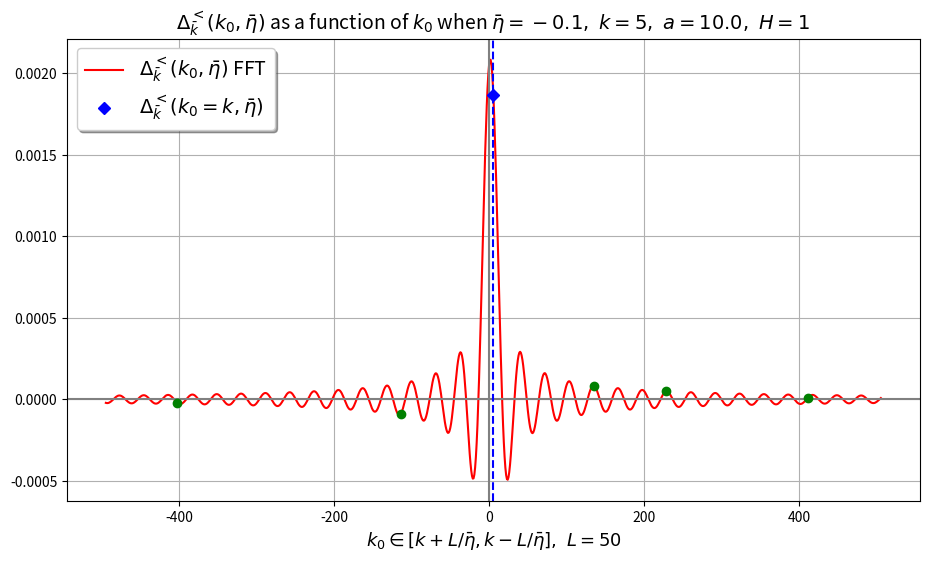
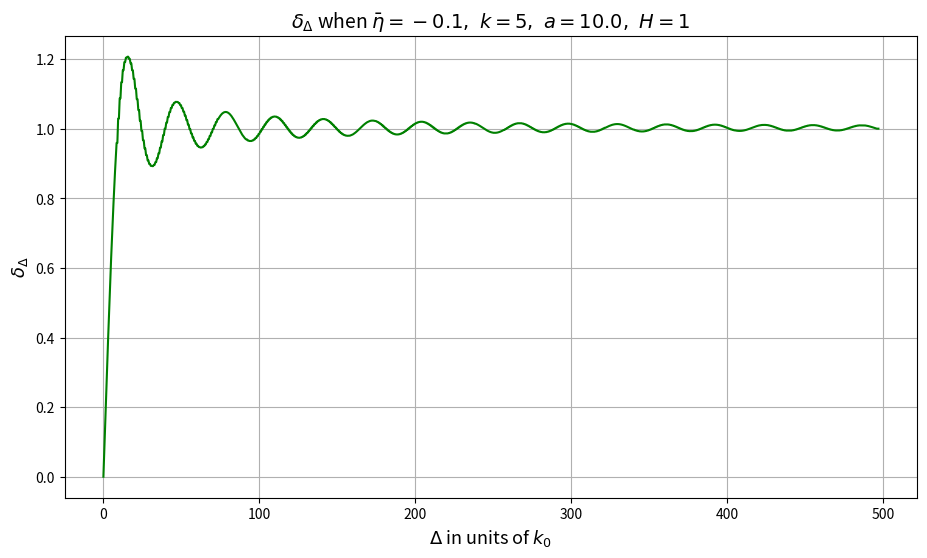
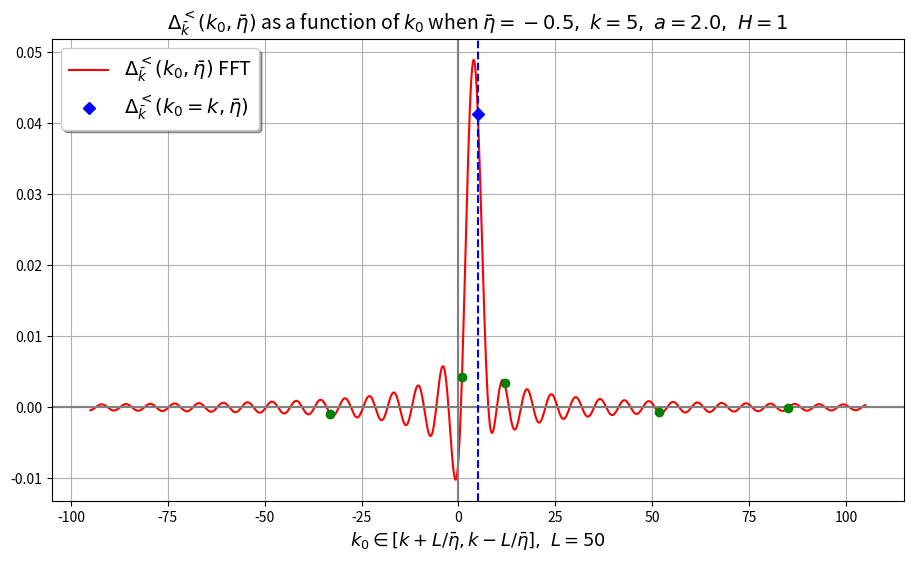
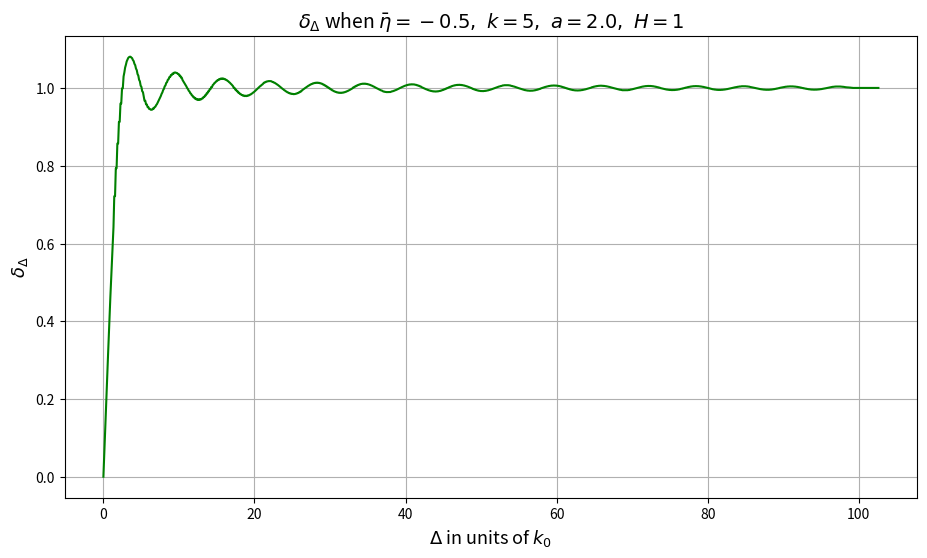
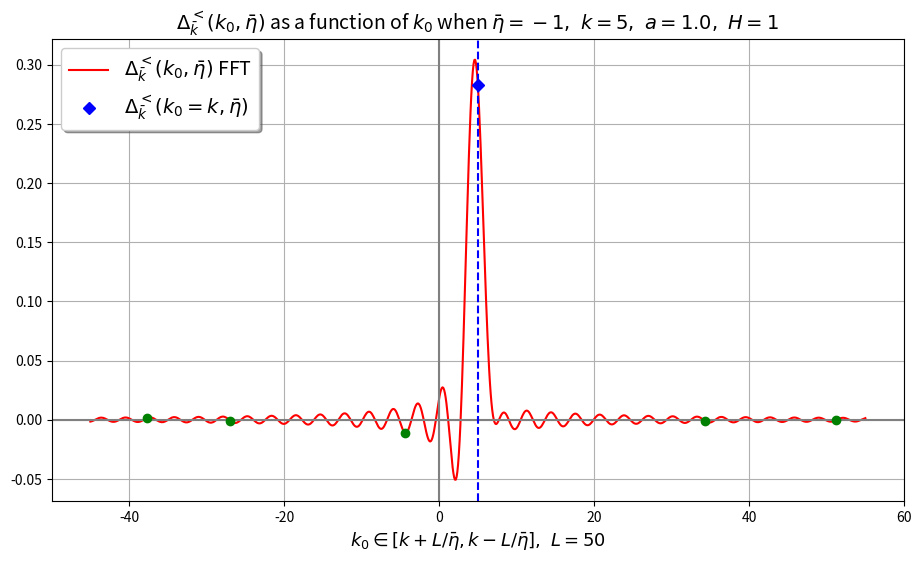
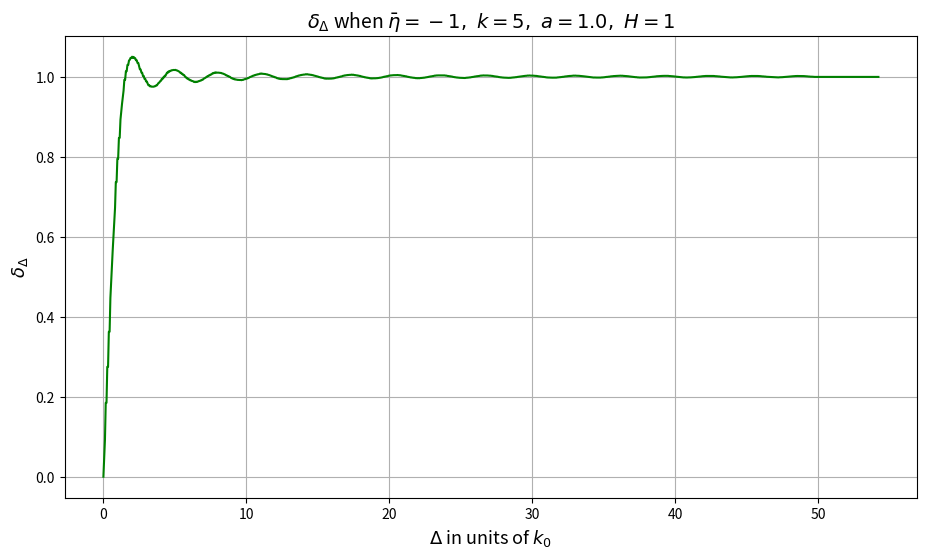
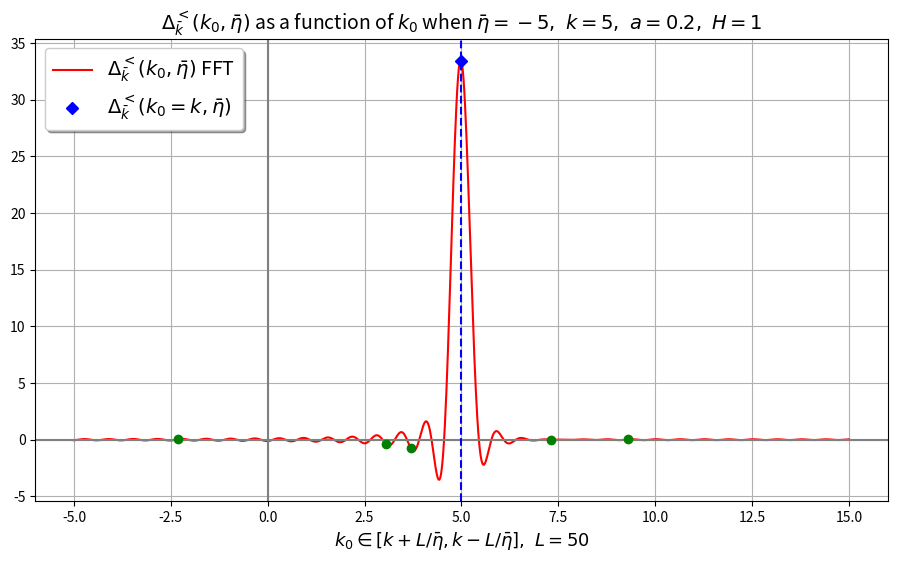
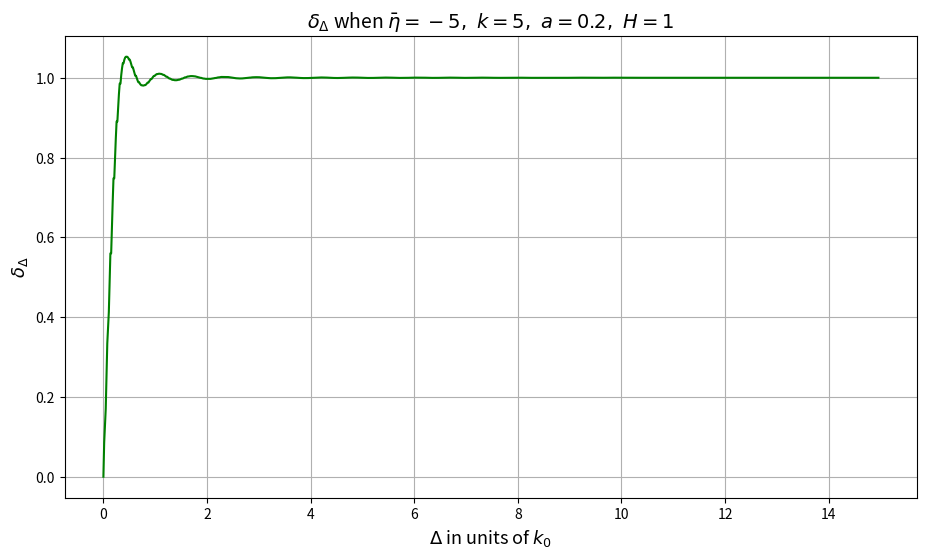
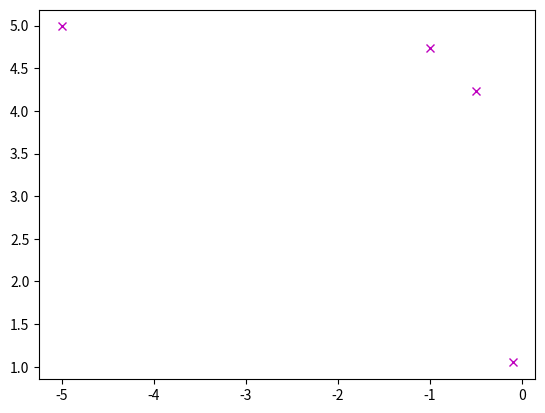

Python code for these plots, in order:
# -*- coding: utf-8 -*-
"""
Created on Mon Jun 16 07:42:21 2025

@author: Wäinö Lehmonen
"""

import scipy as sc
import numpy as np
import matplotlib.pyplot as plt
import random


# ---SETTINGS---

# constants (m/H <= 3/2 for real nu; for plotting pick m/H = small like 0.01)
m = 0.01  # mass of field
H = 1  # Hubble rate
d = 4  # dimension

k = 5  # norm of k bar in [0, inf)
# eta = -0.1  # (etabar) mean of conformal times 1/2(eta' + eta) in (-inf, 0)
# -k*eta > 1 subhorizon
# -k*eta < 1 superhorizon

# number of data points for plotting and FFT (FFT matrix is N by N)
N = 1000

L = 50  # limits for k0 (when eta = -1)

# --------------


nu = np.sqrt(((d - 1)/2)**2 - (m/H)**2)

# print('Scale factor a =', -1/(eta*H))

# integration variable u = Delta_eta/(2eta_bar) runs over (-1, 1)
epsilon = 1e-10  # small threshold in order to avoid limit points (nan)
urange = np.linspace(-1 + epsilon, 1 - epsilon, N)


# for variable k0
def k0range(eta_bar):
    return np.linspace(-L/abs(eta_bar) + k, L/abs(eta_bar) + k, N)


def integrand_for_Delta(k_0, eta_bar, u):
    """
    This integrated over u in (-1, 1) should be Delta^<_k

    Parameters
    ----------
    k_0 : array-like
        frequency
    eta_bar : array-like
        mean of conformal times 1/2(eta' + eta)
    u : array-like
        Integration variable u = Deltaeta/etabar;
        Deltaeta = eta' - eta: conformal time difference

    Returns
    -------
    array-like
        Integrand for given values

    """
    hankel_a = sc.special.hankel1(nu, k*eta_bar*(u - 1))
    hankel_b = sc.special.hankel2(nu, -k*eta_bar*(u + 1))
    c = (1 - u**2)**(3/2)*np.exp(-1j*k_0*2*u*eta_bar)
    return np.pi/2*H**2*eta_bar**4*c*hankel_a*hankel_b


def Delta_benchmark_integral(k_0, eta_bar):
    """
    Uses scipy quad to evaluate the integral for Delta at given points

    Parameters
    ----------
    k_0 : float
        frequency
    eta_bar : array-like
        mean of conformal times

    Returns
    -------
    array-like
        Delta at given points

    """
    I_Re = lambda u: integrand_for_Delta(k_0, eta_bar, u).real
    I_Im = lambda u: integrand_for_Delta(k_0, eta_bar, u).imag
    return sc.integrate.quad(I_Re, -1, 1)[0] \
        - 1j*sc.integrate.quad(I_Im, -1, 1)[0]


# integral_k = Delta_benchmark_integral(k, eta)
# print(benchmark_integral)

# integrand_k = integrand_for_Delta(k, eta, urange)  # integrand at points u
# # this benchmark (for FFT) uses same u grid as the FFT (compare with scipy)
# benchmark_integral = sum(integrand_k)*(urange[1]-urange[0])
# print(benchmark_integral)


def plot_integrand(k_0, eta_bar):
    """
    Plots the integrand for delta as function of integration variable u

    Parameters
    ----------
    k_0 : array-like
        frequency
    eta_bar : float
        mean of conformal times 1/2(eta' + eta)

    Returns
    -------
    None.

    """
    # Plotting the integrand for fixed value k0
    integrand_k0 = integrand_for_Delta(k_0, eta_bar, urange)
    plt.figure()
    plt.plot(urange, integrand_k0, 'r')  # plots the real part of I
    # plt.plot(urange, integrand_k0.imag, 'b')  # imaginary part of I
    plt.title('Integrand as a function of integration variable u')
    plt.xlabel(r'$u=\frac{\Delta \eta}{2\bar{\eta}}$')
    plt.ylabel(r'$I(u, \bar{\eta}, k_0)$')
    plt.show()


# FFT matrix
def grid_for_FFT(eta_bar):
    # input matrix for FFT
    x1, y1 = np.meshgrid(urange, k0range(eta_bar))
    return np.exp(-1j*x1*2*y1*eta_bar)*(urange[1] - urange[0])


# FFT using the above defined grid
def FFT_for_G(eta_bar, u, gridmatrix):
    """
    Fourier transform of G wrt. u

    Parameters
    ----------
    eta_bar : array-like
        mean of conformal times 1/2(eta' + eta)
    u : array-like
        Integration variable u = Deltaeta/etabar;
        Deltaeta = eta' - eta: conformal time difference

    Returns
    -------
    array-like
        Fourier-transform for given values

    """
    hankel_a = sc.special.hankel1(nu, k*eta_bar*(u - 1))
    hankel_b = sc.special.hankel2(nu, -k*eta_bar*(u + 1))
    c = (1 - u**2)**(3/2)
    A = hankel_a*hankel_b*c
    return np.pi/2*H**2*eta_bar**4*np.matmul(gridmatrix, A)


# Delta at points k0range
# Delta = FFT_for_G(eta, urange, grid_for_FFT(eta))


def deltaDelta(eta_bar, D, newk0range, newDelta, norm, omega_k):
    leftlimitindex = np.argmin(abs(newk0range - (omega_k - D)))
    rightlimitindex = np.argmin(abs(newk0range - (omega_k + D)))
    # k0range_cutright = newk0range[:rightlimitindex]
    # k0range_cut = k0range_cutright[leftlimitindex:]  # plottausta varten
    Delta_cutright = newDelta[:rightlimitindex]
    Delta_cut = Delta_cutright[leftlimitindex:]
    return sum(Delta_cut)*(newk0range[1] - newk0range[0])/norm


def plot_Delta_and_deltaDelta(etas):

    omegas_k = np.empty(len(etas))

    for j in range(len(etas)):

        Delta = FFT_for_G(etas[j], urange, grid_for_FFT(etas[j]))
        plt.figure(figsize=(11, 6))

        plt.plot(k0range(etas[j]), Delta, 'r',
                 label=r'$\Delta^<_\bar{k}(k_0, \bar{\eta})$ FFT')
        a = -1/(etas[j]*H)

        plt.title(r'$\Delta^<_\bar k(k_0, \bar \eta)$ as a function of $k_0$'
                  r' when $\bar \eta={a},\ k={b},\ a={c},\ H={H}$'
                  .format(a=etas[j], b=k, c=a, H=H),
                  fontsize=14)
        plt.xlabel(r'$k_0 \in \left[k+L/\bar\eta,k-L/\bar\eta \right],\ L={a}$'
                   .format(a=L), fontsize=13)

        plt.axvline(0, c='gray')  # comment out when |eta| >> 1 (out of range)
        plt.axhline(0, c='gray')

        plt.axvline(k, c='b', linestyle='--')
        plt.plot(k, Delta_benchmark_integral(k, etas[j]), 'bD',
                 label=r'$\Delta^<_\bar{k}(k_0=k, \bar{\eta})$')

        # benchmarking for FFT
        for i in range(5):
            randk0 = random.choice(k0range(etas[j]))
            plt.plot(randk0, Delta_benchmark_integral(randk0, etas[j]), 'go')

        plt.legend(loc='upper left', fontsize=14, shadow=True)
        plt.grid()
        plt.show()

        newk0range = k0range(etas[j])[0:2*np.argmax(Delta)]

        Drange = np.linspace(0, newk0range[-1], num=1000)
        # D pienempi kuin newrange rajat
        newDelta = Delta[0:2*np.argmax(Delta)].real
        norm = sum(newDelta)*(newk0range[1] - newk0range[0])
        omega_k = sum(newk0range*newDelta)*(newk0range[1] - newk0range[0])/norm
        omegas_k[j] = omega_k
        deltajono = np.empty(len(Drange))
        for i in range(len(Drange)):
            deltajono[i] = deltaDelta(etas[j], Drange[i], newk0range, newDelta,
                                      norm, omega_k)

        plt.figure(figsize=(11, 6))

        plt.plot(Drange, deltajono, c='g')

        plt.ylabel(r'$\delta_\Delta$', fontsize=13)
        plt.xlabel(r'$\Delta$ in units of $k_0$', fontsize=13)
        plt.title(r'$\delta_\Delta$ when '
                  r'$\bar \eta={a},\ k={b},\ a={c},\ H={H}$'
                  .format(a=etas[j], b=k, c=a, H=H), fontsize=14)

        plt.grid()
        plt.show()

    return omegas_k


etas = [-0.1, -0.5, -1, -5]
omegas_k = plot_Delta_and_deltaDelta(etas)  # input etabar values

plt.plot(etas, omegas_k, 'mx')
# TODO: vihkosta löytyy jutut TÄSTÄ ALASPÄIN ON TESTAILUA
# TODO: MUOKKAA KOODI LUETTAVAKSI
# TODO: omega_k plotti järkeväksi


# print('Deltan maksimikohta k_0 =', k0range[np.argmax(Delta)])
# M = sum(newDelta)*(newk0range[1] - newk0range[0])
# print('N =', M)
# omega_k = sum(newk0range*newDelta)*(newk0range[1] - newk0range[0])/M
# print('omega_k =', omega_k)


# plt.title(r'Symmetric around max, $\Delta^<_\bar k(k_0, \bar \eta)$ '
#           'as a function of $k_0$'
#           r' when $\bar \eta={a},\ k={b}$'.format(a=eta, b=k), fontsize=14)


# return/M for normed
